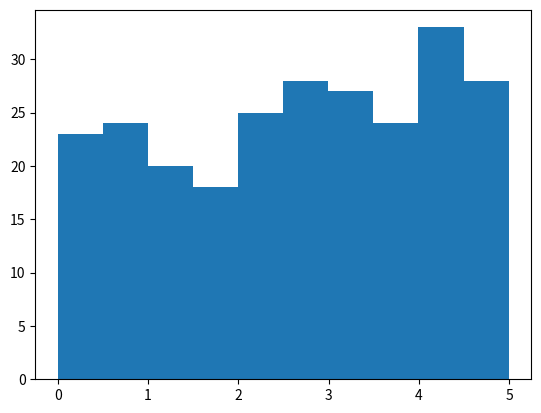

Generate this figure with matplotlib:
# -*- coding: utf-8 -*-
"""
Created on Fri Jun  3 21:18:58 2022

[redacted]
"""

import numpy as np

import matplotlib.pyplot as plt

# generate random values with a uniform distribution

x = np.random.uniform(0.0, 5.0, 250)
print(x)

# histogram

plt.hist(x, 10)
plt.show()